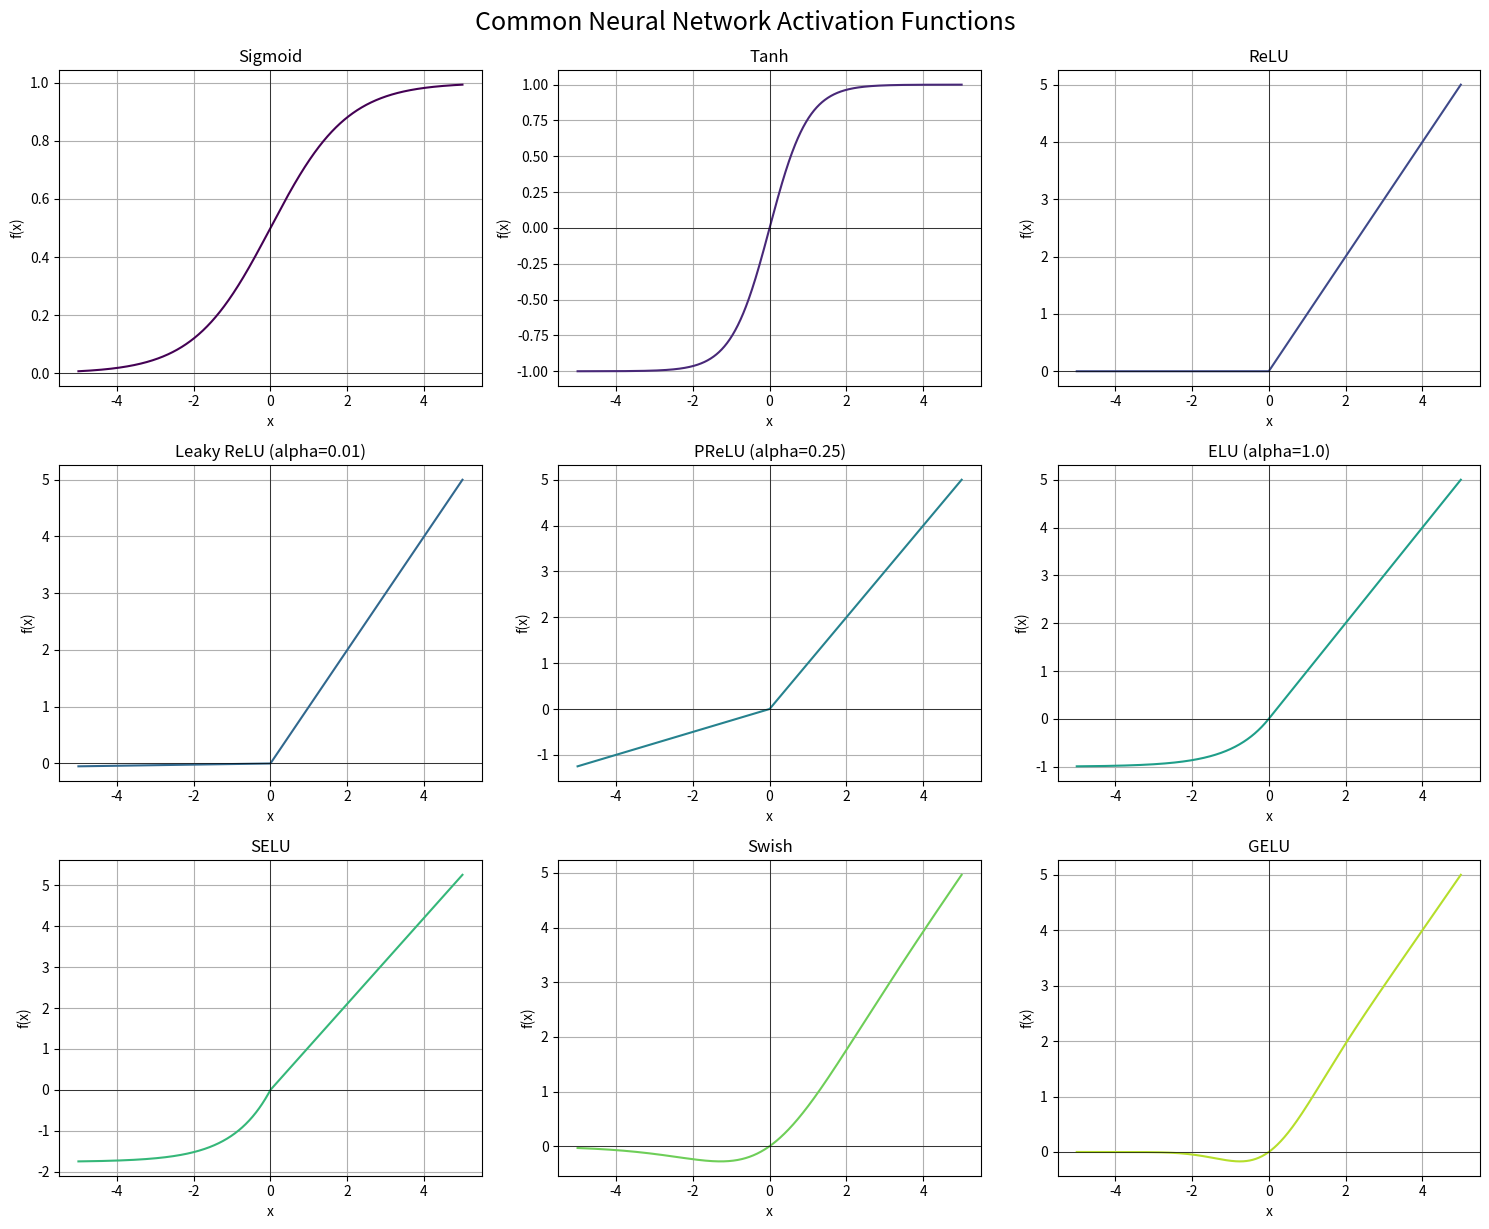

Reproduce this figure in Python.
import numpy as np
import matplotlib.pyplot as plt

# Define activation functions
def sigmoid(x):
    return 1 / (1 + np.exp(-x))

def tanh(x):
    return np.tanh(x)

def relu(x):
    return np.maximum(0, x)

def leaky_relu(x, alpha=0.01):
    return np.where(x > 0, x, alpha * x)

def prelu(x, alpha=0.25): # Using a fixed alpha for visualization
    return np.where(x > 0, x, alpha * x)

def elu(x, alpha=1.0):
    return np.where(x > 0, x, alpha * (np.exp(x) - 1))

def selu(x):
    # Constants for SELU (from original paper)
    alpha = 1.6732632423543772848170429916717
    scale = 1.0507009873554804934193349852946
    return scale * np.where(x > 0, x, alpha * (np.exp(x) - 1))

def swish(x):
    return x * sigmoid(x)

def gelu(x):
    # Approximation from original paper
    return 0.5 * x * (1 + np.tanh(np.sqrt(2 / np.pi) * (x + 0.044715 * x**3)))

# Generate input values
x = np.linspace(-5, 5, 1000)

# Create plots
fig, axes = plt.subplots(3, 3, figsize=(15, 12))
axes = axes.flatten() # Flatten the 2x2 array of axes for easy iteration

functions = [
    (sigmoid, "Sigmoid"),
    (tanh, "Tanh"),
    (relu, "ReLU"),
    (leaky_relu, "Leaky ReLU (alpha=0.01)"),
    (prelu, "PReLU (alpha=0.25)"),
    (elu, "ELU (alpha=1.0)"),
    (selu, "SELU"),
    (swish, "Swish"),
    (gelu, "GELU")
]

for i, (func, name) in enumerate(functions):
    ax = axes[i]
    ax.plot(x, func(x), label=name, color=plt.cm.viridis(i / len(functions)))
    ax.set_title(name)
    ax.set_xlabel("x")
    ax.set_ylabel("f(x)")
    ax.grid(True)
    ax.axhline(0, color='black',linewidth=0.5)
    ax.axvline(0, color='black',linewidth=0.5)

plt.tight_layout()
plt.suptitle("Common Neural Network Activation Functions", y=1.02, fontsize=18)
plt.savefig("activation_functions.png")
plt.show()
